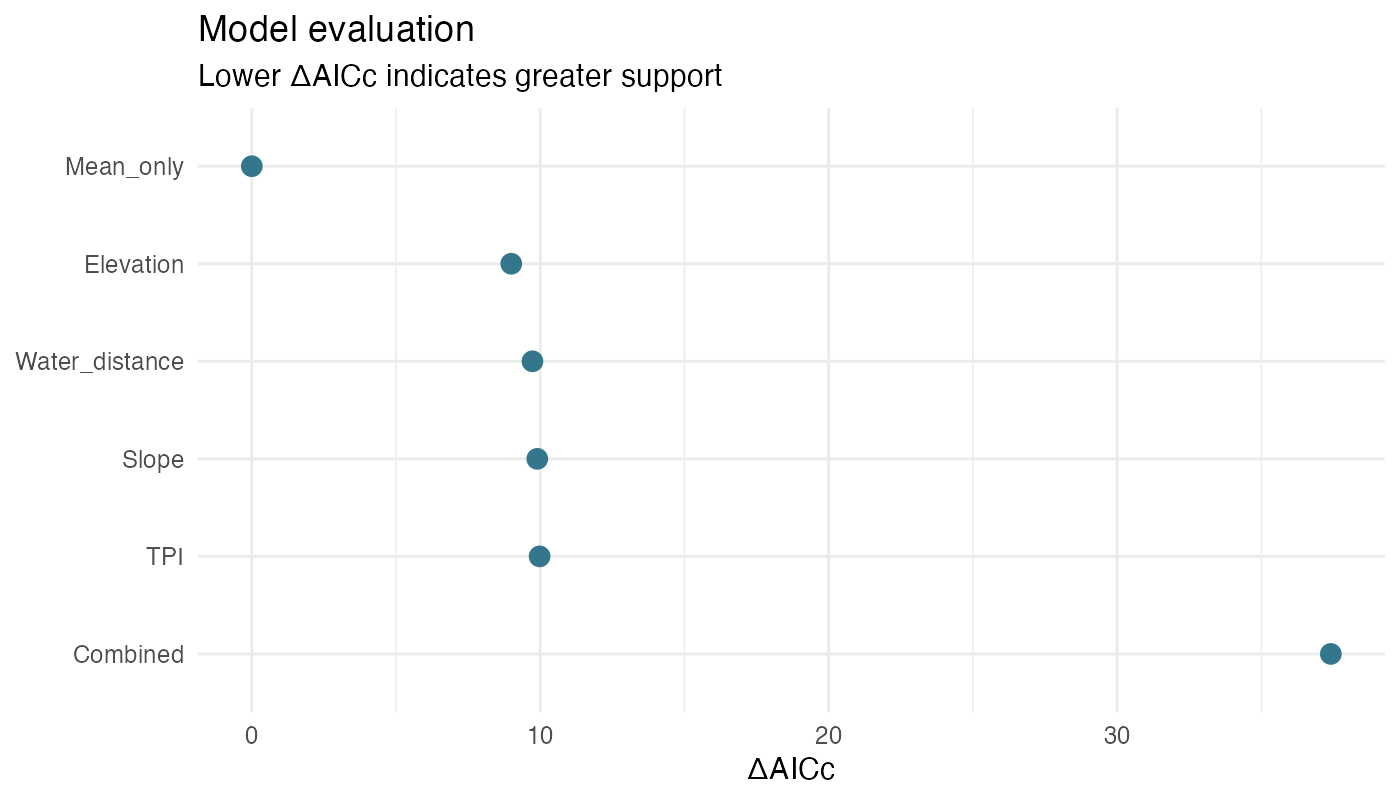

The table this chart was drawn from, first rows:
model, n_cores, RMSE, MAE, bias, R2, parameters, AIC, AICc, delta_AICc
Mean_only, 6, 1.501, 1.318, -1.5543122344752192e-15, -0.44, 2, 23.71, 27.71, 0
Elevation, 6, 1.515, 1.256, -0.068, -0.4675, 3, 24.71, 36.71, 8.995
Water_distance, 6, 2.329, 1.88, -0.4544, -2.468, 3, 25.44, 37.44, 9.73
Slope, 6, 1.566, 1.326, 0.003071, -0.5683, 3, 25.61, 37.61, 9.898
TPI, 6, 1.735, 1.581, 0.2119, -0.9242, 3, 25.69, 37.69, 9.978
Combined, 6, 2.672, 2.258, -0.0147, -3.565, 4, 25.12, 65.12, 37.41
